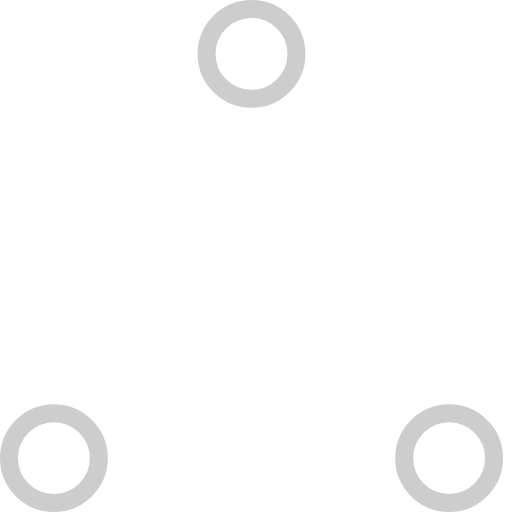
t = 0.00 s
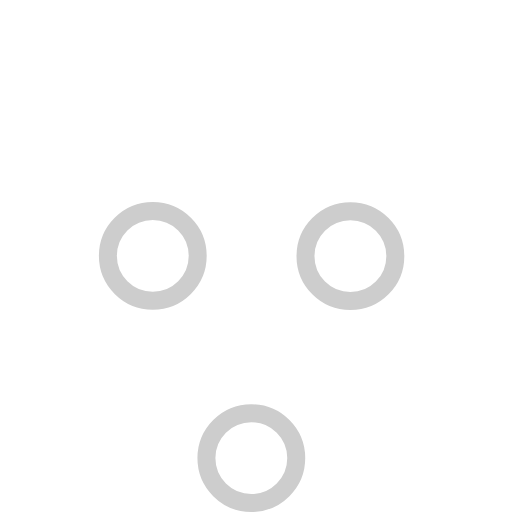
t = 0.37 s
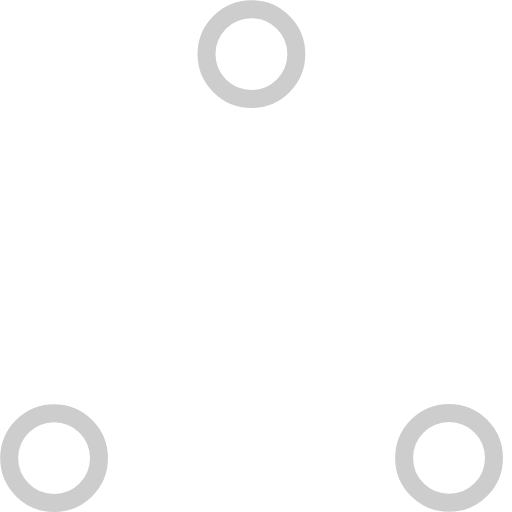
t = 0.73 s
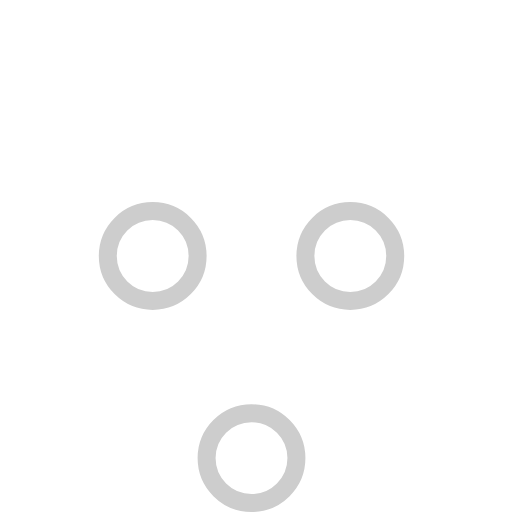
t = 1.10 s
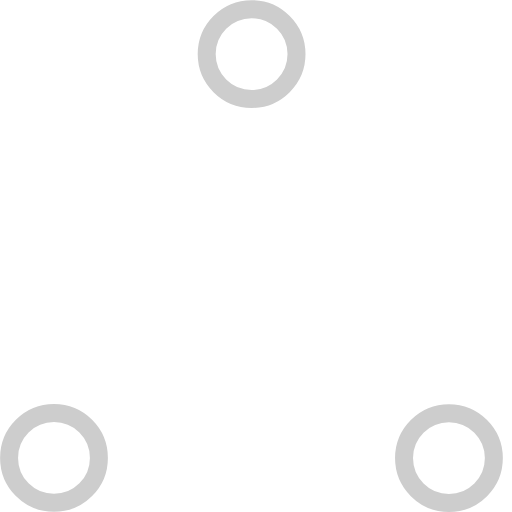
t = 1.47 s
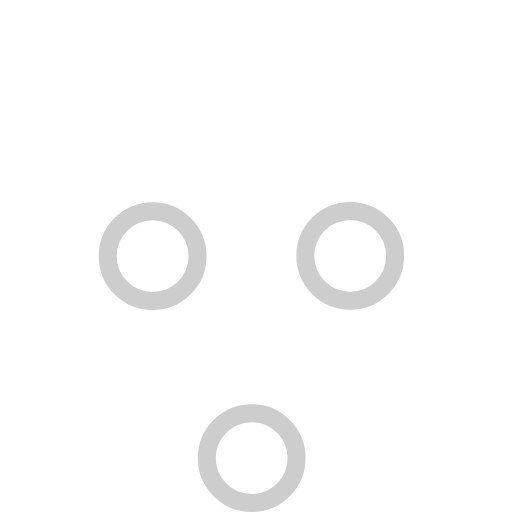
t = 1.83 s

The animated SVG that drew these frames (rendered in a browser with its animation timeline set to each time). Animation: 6 SMIL elements (animate=6); one cycle of 2.20 s, repeats indefinitely.

<svg xmlns="http://www.w3.org/2000/svg" width="100%" height="100%" stroke="#cdcdcd" viewBox="0 0 57 57"><g fill="none" fill-rule="evenodd"><g stroke-width="2" transform="translate(1 1)"><circle cx="5" cy="50" r="5"><animate attributeName="cy" begin="0s" calcMode="linear" dur="2.2s" repeatCount="indefinite" values="50;5;50;50"/><animate attributeName="cx" begin="0s" calcMode="linear" dur="2.2s" repeatCount="indefinite" values="5;27;49;5"/></circle><circle cx="27" cy="5" r="5"><animate attributeName="cy" begin="0s" calcMode="linear" dur="2.2s" from="5" repeatCount="indefinite" to="5" values="5;50;50;5"/><animate attributeName="cx" begin="0s" calcMode="linear" dur="2.2s" from="27" repeatCount="indefinite" to="27" values="27;49;5;27"/></circle><circle cx="49" cy="50" r="5"><animate attributeName="cy" begin="0s" calcMode="linear" dur="2.2s" repeatCount="indefinite" values="50;50;5;50"/><animate attributeName="cx" begin="0s" calcMode="linear" dur="2.2s" from="49" repeatCount="indefinite" to="49" values="49;5;27;49"/></circle></g></g></svg>
